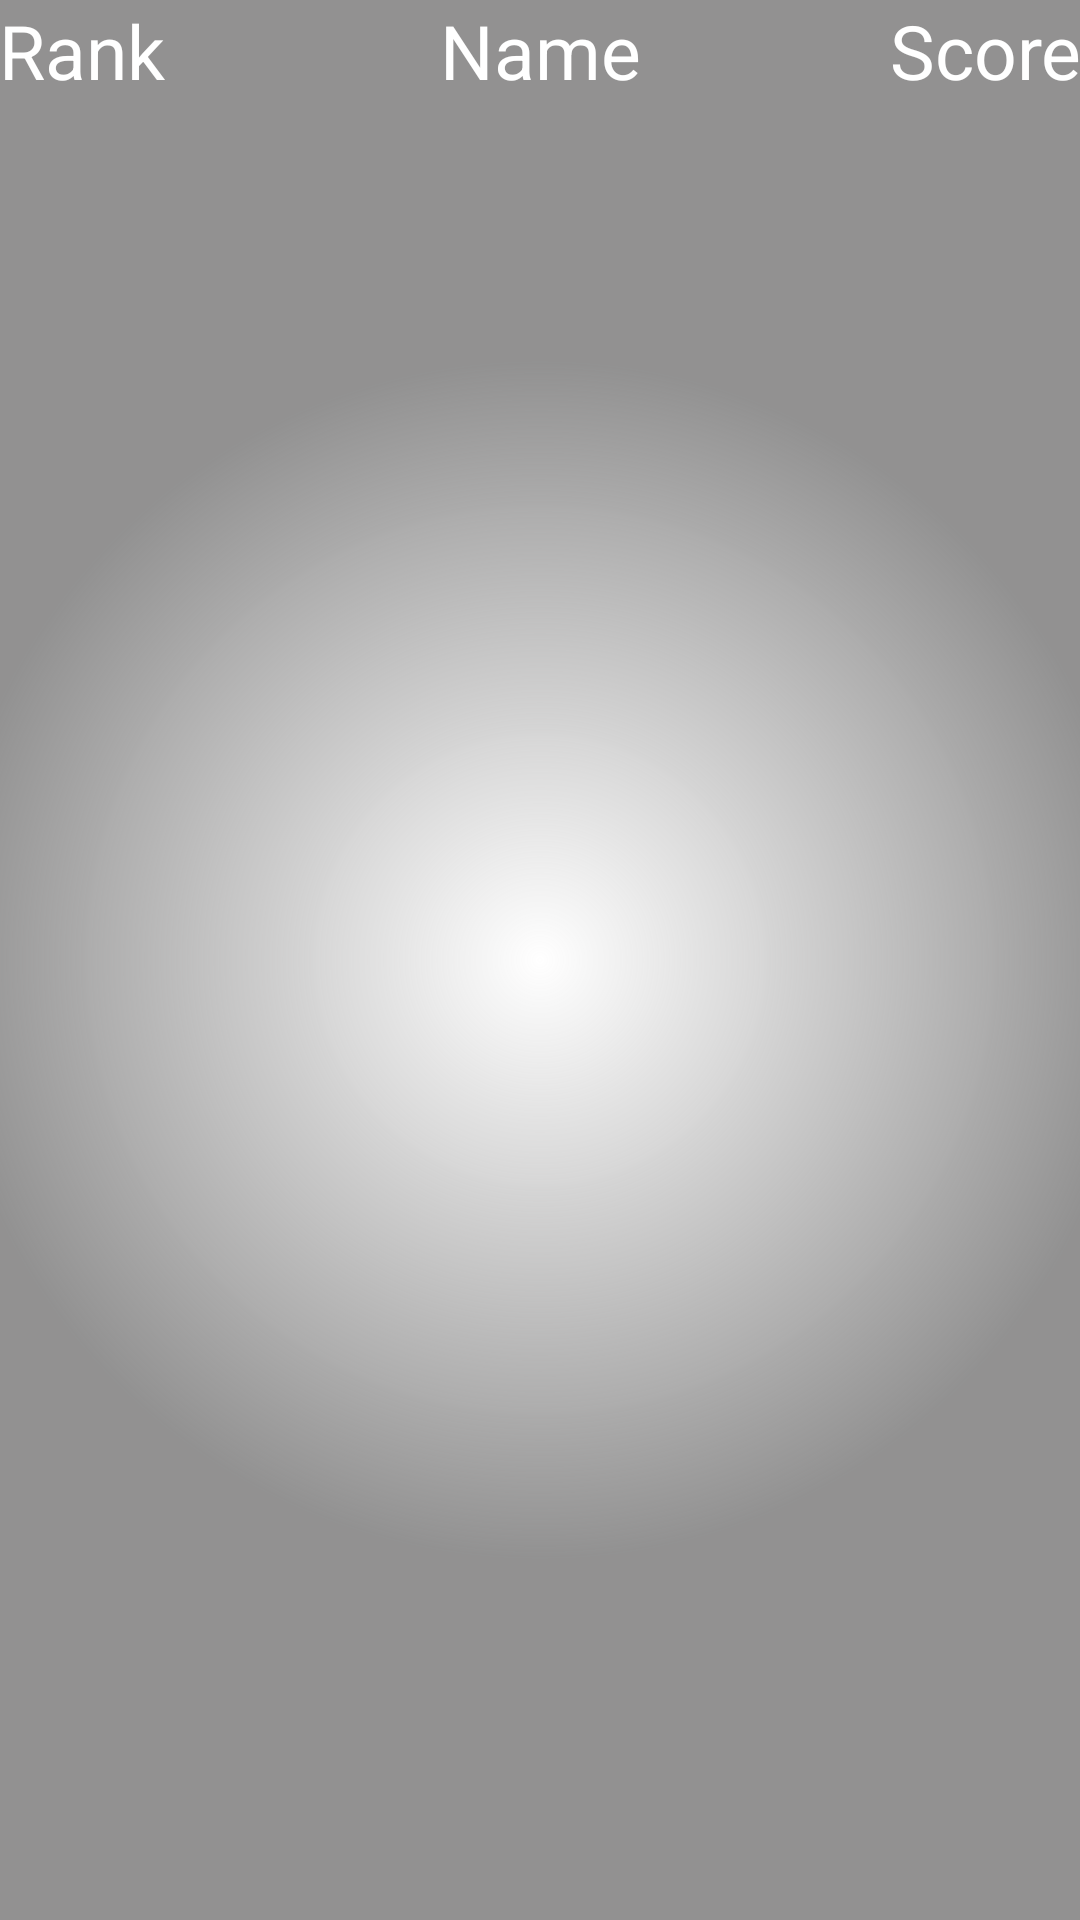

Reconstruct the res/layout file that produces this screen, plus the resources it refers to.
<!-- AndroidManifest.xml: application theme AppTheme -->
<!-- res/layout/activity_show_high_score.xml -->
<?xml version="1.0" encoding="utf-8"?>
<LinearLayout xmlns:android="http://schemas.android.com/apk/res/android"
    xmlns:tools="http://schemas.android.com/tools" android:layout_width="match_parent"
    android:layout_height="match_parent" android:paddingLeft="@dimen/activity_horizontal_margin"
    android:paddingRight="@dimen/activity_horizontal_margin"
    android:paddingTop="@dimen/activity_vertical_margin"
    android:paddingBottom="@dimen/activity_vertical_margin"
    android:orientation="vertical"
    android:background="@drawable/white_radiant"
    tools:context="com.example.iths.asobi.ShowHighScoreActivity">

    <LinearLayout
        android:layout_width="match_parent"
        android:layout_height="wrap_content"
        android:orientation="horizontal">

        <TextView
            android:textSize="25sp"
            android:layout_width="match_parent"
            android:layout_height="match_parent"
            android:layout_weight="1"
            android:text="@string/rank"
            android:textColor="@drawable/startcolor"/>
        <TextView
            android:gravity="center"
            android:textSize="25sp"
            android:layout_width="match_parent"
            android:layout_height="match_parent"
            android:layout_weight="1"
            android:text="@string/name"
            android:textColor="@drawable/startcolor"/>
        <TextView
            android:gravity="right"
            android:textSize="25sp"
            android:layout_width="match_parent"
            android:layout_height="match_parent"
            android:layout_weight="1"
            android:text="@string/score"
            android:textColor="@drawable/startcolor"/>

  </LinearLayout>

    <LinearLayout
        android:layout_width="wrap_content"
        android:layout_height="wrap_content"
        android:orientation="horizontal"
        android:baselineAligned="false">

        <ListView
            android:id="@+id/show_rank"
            android:layout_width="0dp"
            android:layout_height="wrap_content"
            android:layout_weight="2"
            />

    <ListView
        android:id="@+id/show_high_score"
        android:layout_width="0dp"
        android:layout_height="wrap_content"
        android:layout_weight="1"/>

    </LinearLayout>

</LinearLayout>
<!-- resources referenced by this layout -->
<resources>
  <!-- drawable startcolor (drawable) -->
  <?xml version="1.0" encoding="utf-8"?>
  <selector xmlns:android="http://schemas.android.com/apk/res/android">
      <item android:state_pressed="true"
          android:color = "#06f706" /> 
      <item android:state_enabled="false"
          android:color="#FFC0C0C0" />
      <item android:color="#FFFFFFFF"/>
  </selector>
  <!-- drawable white_radiant (drawable) -->
  <?xml version="1.0" encoding="utf-8"?>
  <shape  xmlns:android="http://schemas.android.com/apk/res/android"
  
      android:shape="rectangle">
  
      <gradient
          android:type="radial"
          android:startColor="#ffffff"
          android:endColor="#8e3e3d3d"
          android:gradientRadius="600"
          android:angle="270"
          android:centerX="0.5"
          android:centerY="0.5" />
  
  </shape>
  <string name="name">Name</string>
  <string name="rank">Rank</string>
  <string name="score">Score</string>
  <style name="AppTheme" parent="Theme.AppCompat.Light.DarkActionBar">
          
          <item name="colorPrimary">@color/coolColor</item>
          <item name="colorPrimaryDark">@color/colorPrimaryDark</item>
          <item name="colorAccent">@color/colorAccent</item>
  
      </style>
  <color name="coolColor">#00FF00</color>
  <color name="colorPrimaryDark">#9f5930</color>
  <color name="colorAccent">#FF4081</color>
</resources>
